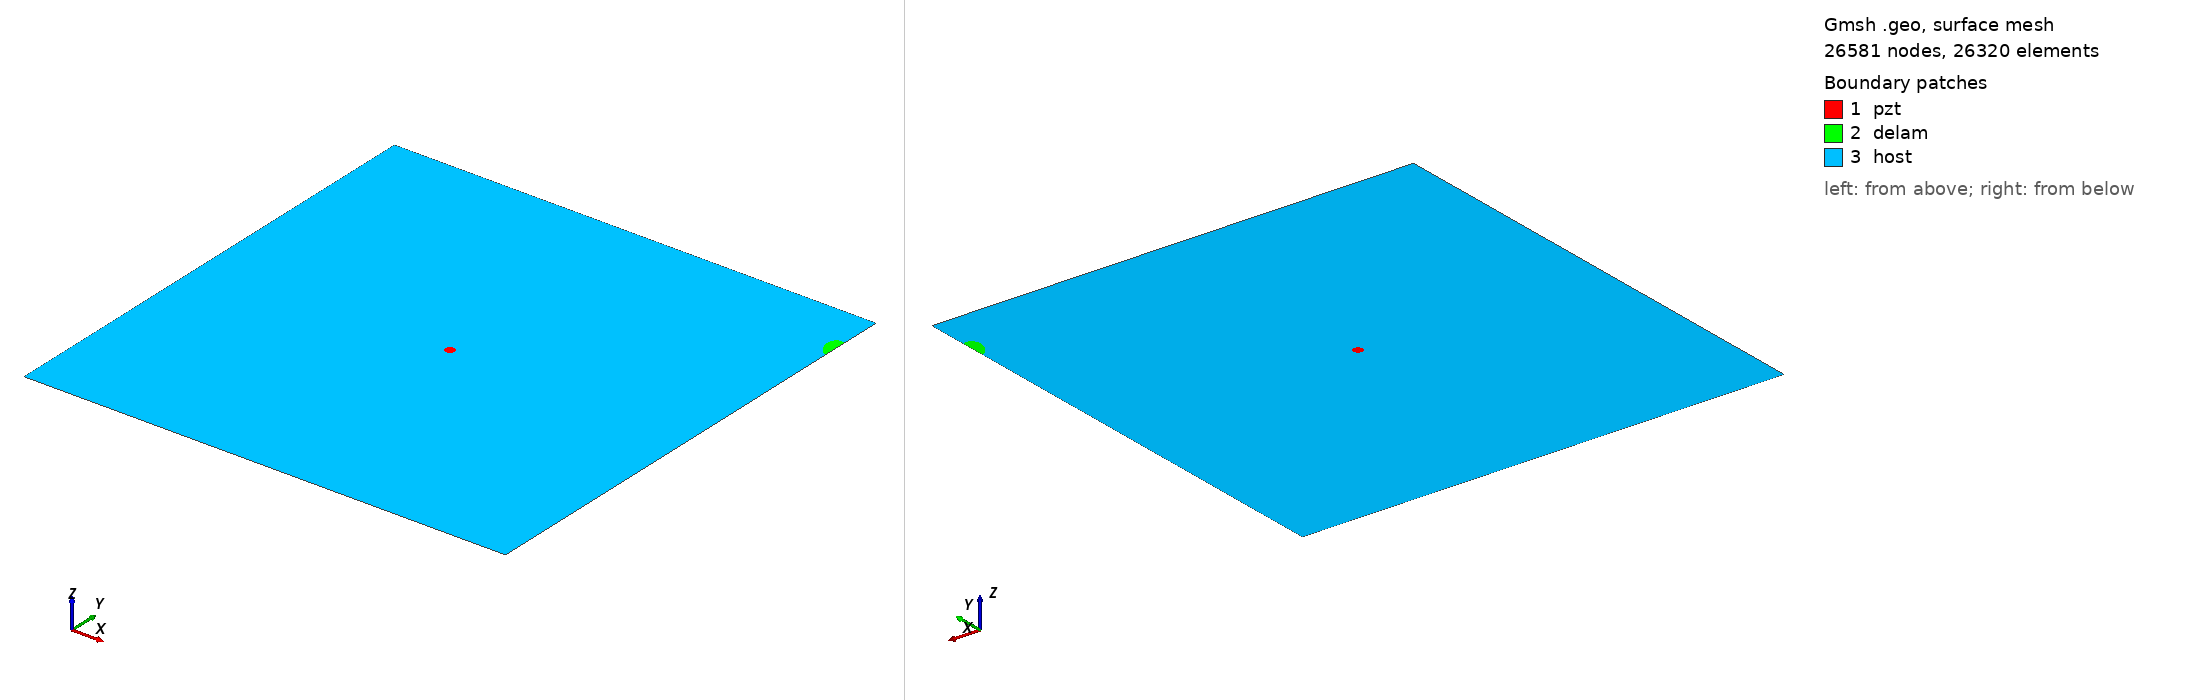

Gmsh geometry script, surface-meshed: 26581 nodes, 26320 surface elements. Boundary patches (legend numbers): 1 pzt, 2 delam, 3 host. Left view from above one corner, right view from below the opposite corner. Legend entries are the model's physical surfaces. The drawing asked Gmsh for element sizes between 1% and 20% of the model's largest extent; the script's own settings can give other sizes.

=== delam1_position_no_90_a_15mm_b_10mm_angle_120.geo (drawn) ===
SetFactory("OpenCASCADE");
L=0.500000; 
W=0.500000; 
a=0.015000; 
b=0.010000; 
x=0.500000; 
y=0.444444; 
alpha=0.666667 *Pi; 
r=0.005000; 
xpzt=0.250000; 
ypzt=0.250000; 
//+
Point(1) = {0, 0, 0, 1.0};
//+
Point(2) = {L, 0, 0, 1.0};
//+
Point(3) = {L, W, 0, 1.0};
//+
Point(4) = {0, W, 0, 1.0};
//+
Line(1) = {1, 2};
//+
Line(2) = {2, 3};
//+
Line(3) = {3, 4};
//+
Line(4) = {4, 1};
//+
Circle(5) = {xpzt, ypzt, -0, r, 0, 2*Pi};
//+
Ellipse(6) = {x, y, -0, a, b, 0, 2*Pi};
//+
Rotate {{0, 0, 1}, {x, y, 0}, alpha} {
  Curve{6}; 
}
//+
BooleanDifference{ Curve{6}; Delete; }{ Curve{2}; }
//+
Delete {
  Curve{7}; 
}
//Delete {
//  Curve{8}; 
//}
//+
Delete {
  Curve{2}; 
}
//+
Line(9) = {7, 8};
//+
Line(10) = {2, 7};
//+
Line(11) = {8, 3};
//+
Curve Loop(1) = {5};
//+
Plane Surface(1) = {1};
//+
Curve Loop(2) = {9, 8, 6};
//+
Plane Surface(2) = {2};
//+
Curve Loop(3) = {10, -6, -8, 11, 3, 4, 1};
//+
Curve Loop(4) = {5};
//+
Plane Surface(3) = {3, 4};
//+
Point(9) = {xpzt, ypzt, 0, 1.0};
//+
Point{9} In Surface {1};// mesh node at centre of pzt
//+
Physical Surface("pzt") = {1};
//+
Physical Surface("delam") = {2};
//+
Physical Surface("host") = {3};


Mesh.Algorithm = 6; // Frontal
Mesh.CharacteristicLengthFactor = 0.080000;
Mesh.CharacteristicLengthMin = 0.001000;
Mesh.CharacteristicLengthMax = 0.200000;
Mesh.RecombineAll = 1; // Apply recombination algorithm
Mesh.SubdivisionAlgorithm = 1; // 1: all quadrangles
Mesh.Smoothing = 1;
